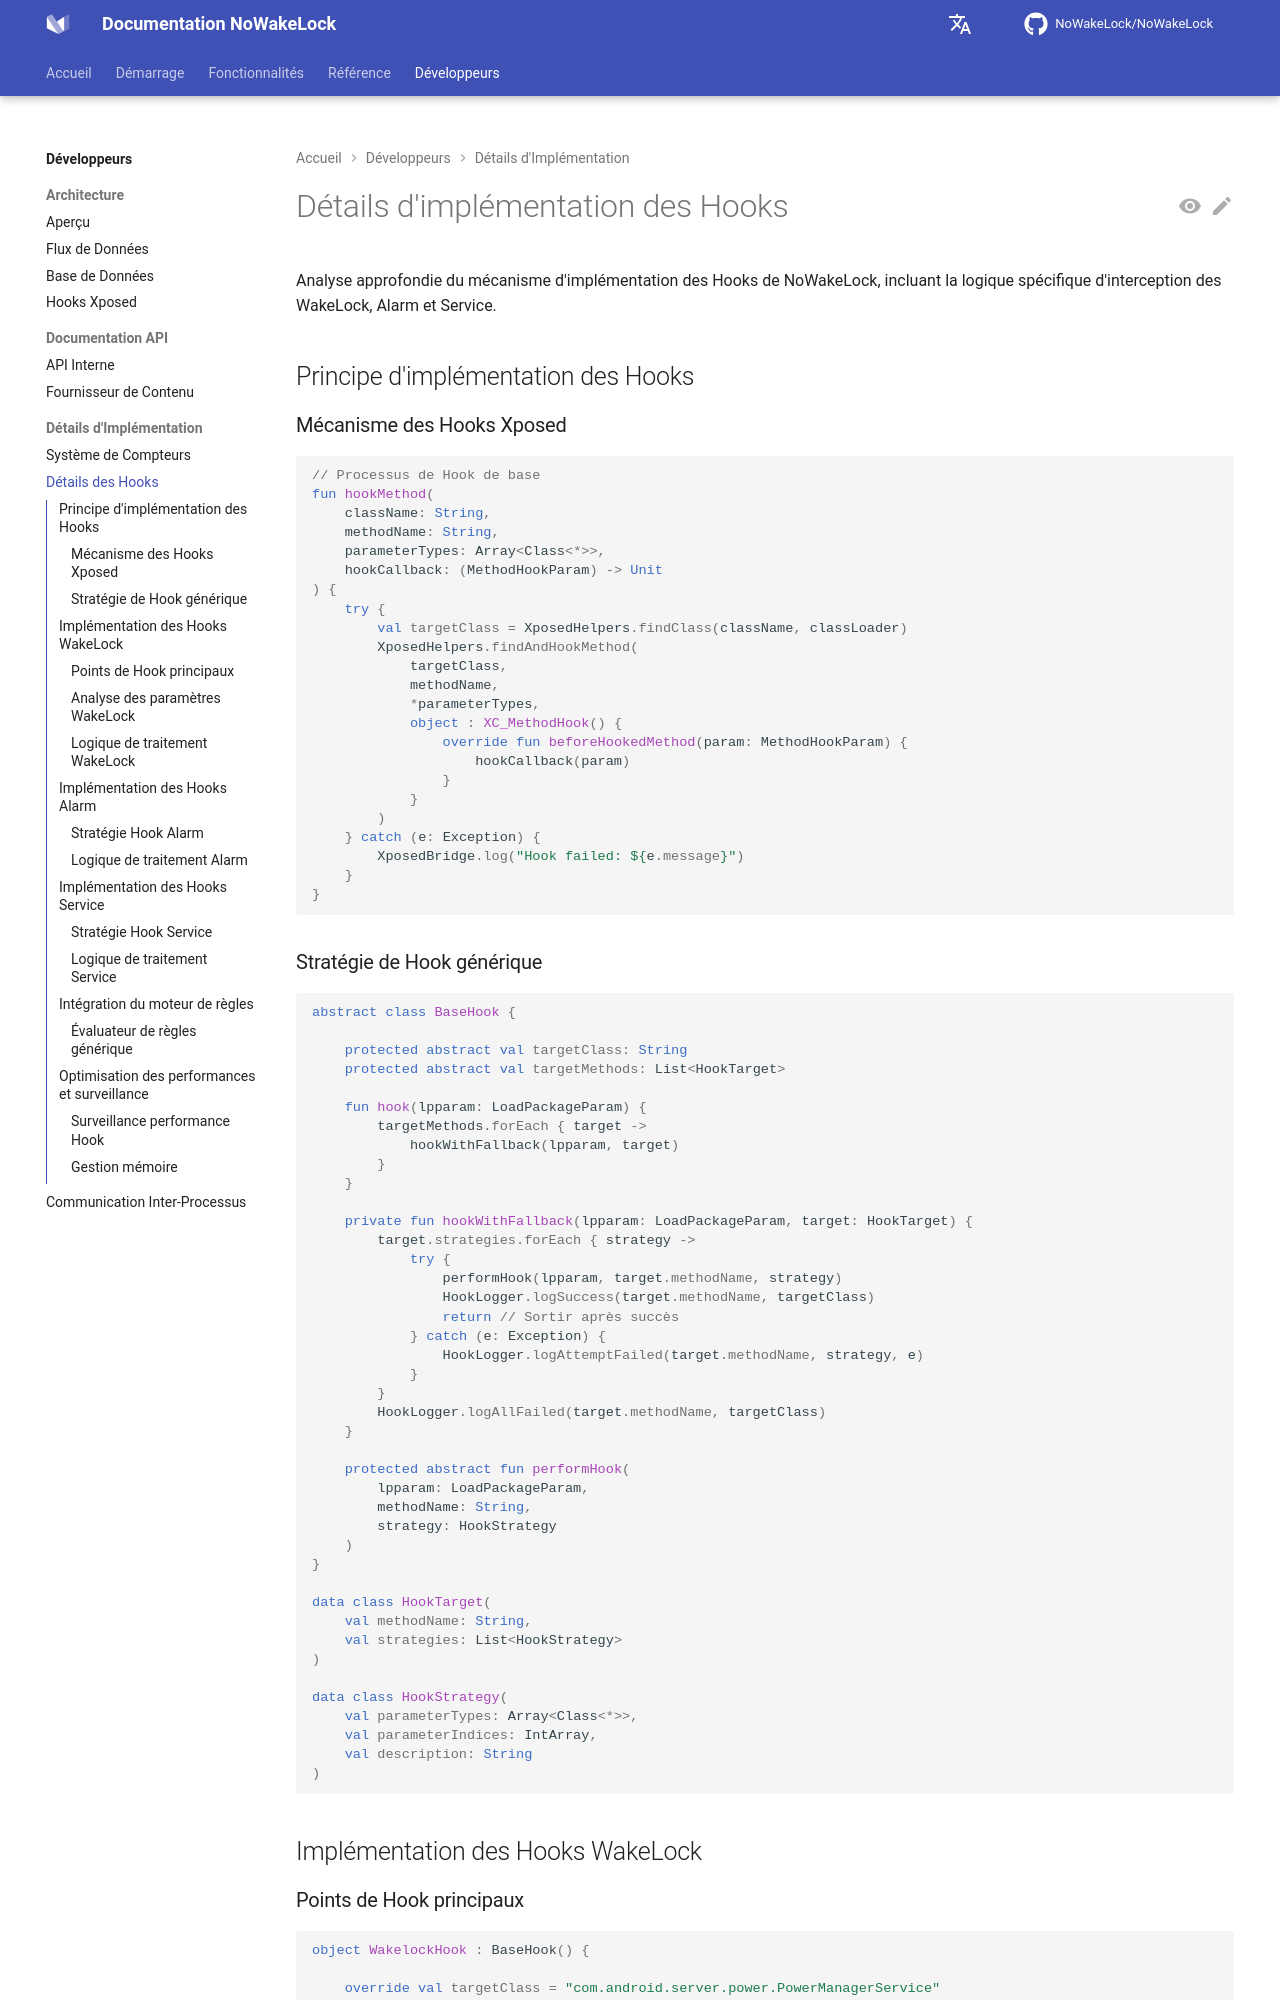

repository: q1016134519/NoWakeLock · page: fr/developers/implementation/hook-details/index.html · generator: mkdocs

# Détails d'implémentation des Hooks

Analyse approfondie du mécanisme d'implémentation des Hooks de NoWakeLock, incluant la logique spécifique d'interception des WakeLock, Alarm et Service.

## Principe d'implémentation des Hooks

### Mécanisme des Hooks Xposed
```kotlin
// Processus de Hook de base
fun hookMethod(
    className: String,
    methodName: String,
    parameterTypes: Array<Class<*>>,
    hookCallback: (MethodHookParam) -> Unit
) {
    try {
        val targetClass = XposedHelpers.findClass(className, classLoader)
        XposedHelpers.findAndHookMethod(
            targetClass,
            methodName,
            *parameterTypes,
            object : XC_MethodHook() {
                override fun beforeHookedMethod(param: MethodHookParam) {
                    hookCallback(param)
                }
            }
        )
    } catch (e: Exception) {
        XposedBridge.log("Hook failed: ${e.message}")
    }
}
```

### Stratégie de Hook générique
```kotlin
abstract class BaseHook {
    
    protected abstract val targetClass: String
    protected abstract val targetMethods: List<HookTarget>
    
    fun hook(lpparam: LoadPackageParam) {
        targetMethods.forEach { target ->
            hookWithFallback(lpparam, target)
        }
    }
    
    private fun hookWithFallback(lpparam: LoadPackageParam, target: HookTarget) {
        target.strategies.forEach { strategy ->
            try {
                performHook(lpparam, target.methodName, strategy)
                HookLogger.logSuccess(target.methodName, targetClass)
                return // Sortir après succès
            } catch (e: Exception) {
                HookLogger.logAttemptFailed(target.methodName, strategy, e)
            }
        }
        HookLogger.logAllFailed(target.methodName, targetClass)
    }
    
    protected abstract fun performHook(
        lpparam: LoadPackageParam,
        methodName: String,
        strategy: HookStrategy
    )
}

data class HookTarget(
    val methodName: String,
    val strategies: List<HookStrategy>
)

data class HookStrategy(
    val parameterTypes: Array<Class<*>>,
    val parameterIndices: IntArray,
    val description: String
)
```

## Implémentation des Hooks WakeLock
